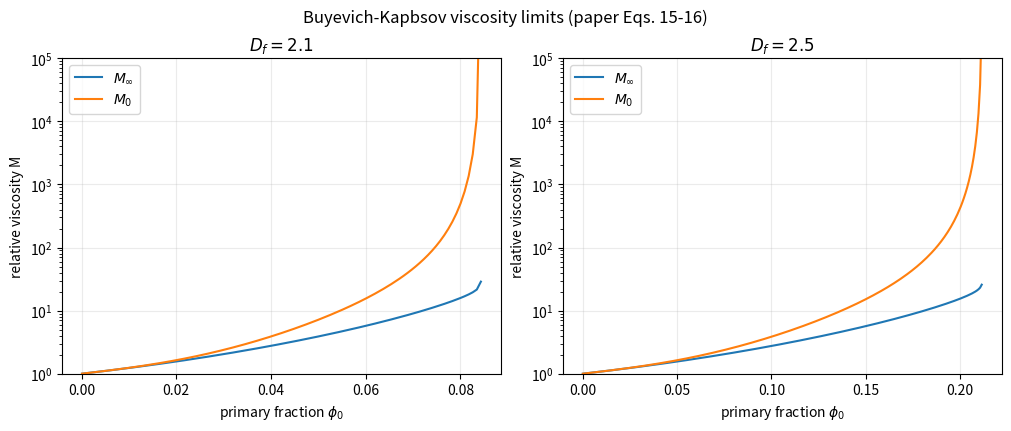
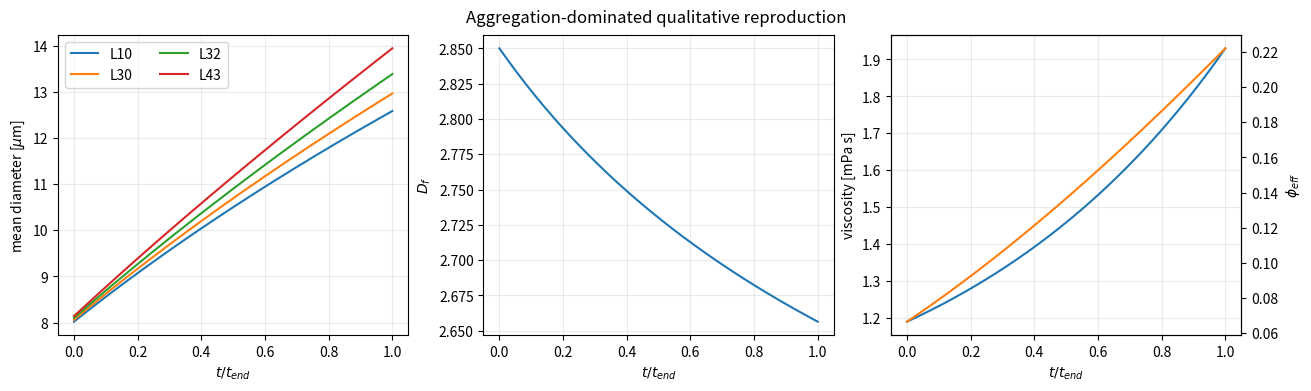
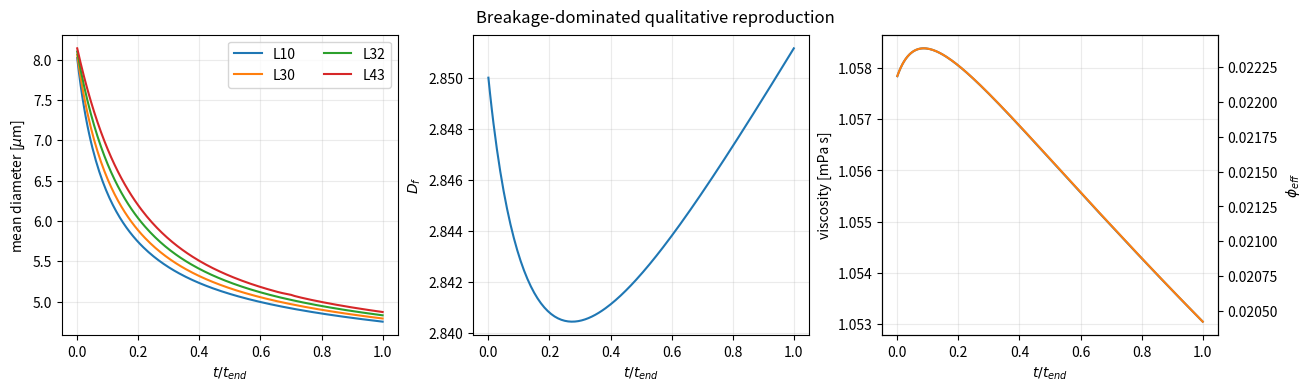
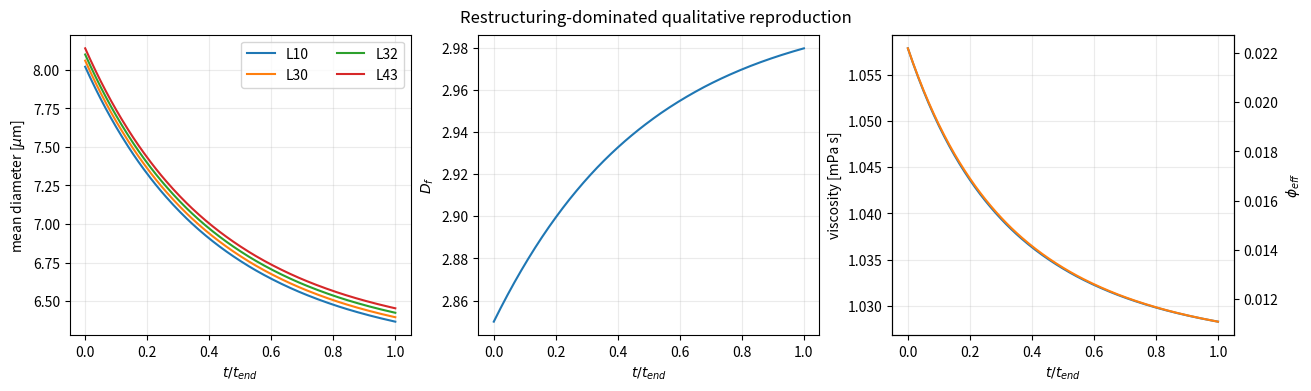

Recreate these plots in Python, in order.
"""Mechanistic reproduction of Baldyga et al. (2008).

This is a zero-dimensional, mass-conservative sectional population balance.
It reproduces the mechanisms and qualitative trends in Figs. 3--6; it is not
an exact digitisation because the paper omits several fitted constants.
"""

from __future__ import annotations

import argparse
from dataclasses import dataclass, replace
from pathlib import Path

import matplotlib.pyplot as plt
import numpy as np
from scipy.integrate import solve_ivp


@dataclass(frozen=True)
class Config:
    n_bins: int = 56
    n_min: float = 1.0e5
    n_max: float = 2.0e10
    r0: float = 0.02e-6
    phi0: float = 0.018
    phi_star: float = 0.67
    df0: float = 2.85
    df_agg: float = 1.8
    df_shear: float = 3.0
    mu_liquid: float = 1.0e-3
    temperature: float = 298.15
    shear_rate: float = 2.0e4
    agg_scale: float = 0.0
    break_scale: float = 0.0
    shear_compact: float = 0.0
    agg_restructure: float = 1.0
    break_restructure: float = 2.0
    n_critical: float = 2.0e8
    t_end: float = 1.0


def relative_viscosity_limits(phi: np.ndarray, phi_star: float = 0.67):
    """Buyevich--Kapbsov limits, paper equations (15) and (16)."""
    phi = np.asarray(phi, dtype=float)
    # The correlations diverge at close packing; stay on their physical side.
    p = np.clip(phi, 0.0, phi_star * (1.0 - 1e-9))
    x = p / phi_star
    base = (1.0 - p) ** (-2.5)
    series_inf = sum(x ** (j / 3.0) / j for j in range(1, 7))
    m_inf = base - 2.0 * (np.log(1.0 - x ** (1.0 / 3.0)) + series_inf)
    series_0 = sum((1.0 + j) * x**j for j in range(3))
    m_0 = base + 1.3 * ((1.0 - x) ** (-2.0) - series_0)
    return m_0, m_inf


def relative_viscosity(phi, pe, phi_star: float = 0.67):
    """Paper equation (17)."""
    m0, minf = relative_viscosity_limits(phi, phi_star)
    return (m0 + minf * pe) / (1.0 + pe)


class SectionalPBM:
    """Log-grid fixed-pivot PBM for aggregation and equal binary breakage."""

    def __init__(self, cfg: Config):
        self.c = cfg
        self.mass = np.geomspace(cfg.n_min, cfg.n_max, cfg.n_bins)
        self.logm = np.log(self.mass)
        self._agg_map = [[self._map(m1 + m2) for m2 in self.mass] for m1 in self.mass]
        self._half_map = [self._map(m / 2.0) for m in self.mass]

    def _map(self, target):
        """Return two pivot indices and weights conserving primary-particle mass."""
        if target <= self.mass[0]:
            return (0, 0, 1.0, 0.0)
        if target >= self.mass[-1]:
            return (self.c.n_bins - 1, self.c.n_bins - 1, 1.0, 0.0)
        hi = int(np.searchsorted(self.mass, target))
        lo = hi - 1
        whi = (target - self.mass[lo]) / (self.mass[hi] - self.mass[lo])
        return lo, hi, 1.0 - whi, whi

    def initial(self):
        # Narrow lognormal distribution centred on an 8 micrometre aggregate.
        n0 = (8.0e-6 / (2.0 * self.c.r0)) ** self.c.df0
        c = np.exp(-0.5 * ((self.logm - np.log(n0)) / 0.20) ** 2)
        c /= np.dot(c, self.mass)  # total primary-particle mass = 1
        return np.r_[c, self.c.df0]

    def radius(self, df):
        return self.c.r0 * self.mass ** (1.0 / df)

    def rhs(self, _t, y):
        c = np.maximum(y[:-1], 0.0)
        df = float(np.clip(y[-1], 1.55, 3.0))
        dc = np.zeros_like(c)
        r = self.radius(df)

        agg_events = 0.0
        if self.c.agg_scale:
            # Dimensionless form of the orthokinetic part of eq. (21).
            rr = (r[:, None] + r[None, :]) / (2.0 * self.c.r0)
            kernel = self.c.agg_scale * rr**3 / np.max(rr**3)
            for i in range(self.c.n_bins):
                for j in range(i, self.c.n_bins):
                    rate = kernel[i, j] * c[i] * c[j] * (0.5 if i == j else 1.0)
                    if rate == 0.0:
                        continue
                    dc[i] -= rate
                    dc[j] -= rate
                    lo, hi, wlo, whi = self._agg_map[i][j]
                    dc[lo] += rate * wlo
                    dc[hi] += rate * whi
                    agg_events += rate

        break_events = 0.0
        if self.c.break_scale:
            # Smooth sectional counterpart of the threshold law in eq. (25).
            gamma = self.c.break_scale * np.maximum((self.mass / self.c.n_critical) ** 0.55 - 1.0, 0.0)
            for i, rate_i in enumerate(gamma * c):
                if rate_i == 0.0:
                    continue
                dc[i] -= rate_i
                lo, hi, wlo, whi = self._half_map[i]
                dc[lo] += 2.0 * rate_i * wlo
                dc[hi] += 2.0 * rate_i * whi
                break_events += rate_i

        number = max(np.sum(c), 1e-30)
        agg_freq = agg_events / number
        break_freq = break_events / number
        mean_r = float(np.dot(c, r) / number)
        denom = 3.0 * np.log(max(mean_r / (2.0 * self.c.r0), 1.000001)) + 2.0 * np.log(2.0)
        df_break = 3.0 * (df * np.log(max(mean_r / self.c.r0, 1.000001)) - np.log(2.0)) / denom
        ddf = (
            self.c.shear_compact * (self.c.df_shear - df)
            + self.c.agg_restructure * agg_freq * (self.c.df_agg - df)
            + self.c.break_restructure * break_freq * (df_break - df)
        )
        return np.r_[dc, ddf]

    def observables(self, sol):
        c = np.maximum(sol.y[:-1], 0.0)
        df = np.clip(sol.y[-1], 1.55, 3.0)
        # Correct tiny integration drift before evaluating normalized moments.
        c /= np.sum(c * self.mass[:, None], axis=0)
        radii = self.c.r0 * self.mass[:, None] ** (1.0 / df[None, :])
        diam = 2.0 * radii
        moments = {q: np.sum(c * diam**q, axis=0) for q in (0, 1, 2, 3, 4)}
        sizes = {
            "L10": moments[1] / moments[0],
            "L30": (moments[3] / moments[0]) ** (1.0 / 3.0),
            "L32": moments[3] / moments[2],
            "L43": moments[4] / moments[3],
        }
        phi_eff = self.c.phi0 * np.sum(c * self.mass[:, None] ** (3.0 / df[None, :]), axis=0)
        mean_a = np.sum(c * radii, axis=0) / np.sum(c, axis=0)
        kb = 1.380649e-23
        d_inf = kb * self.c.temperature / (6.0 * np.pi * self.c.mu_liquid * mean_a)
        chi = np.maximum(1.0 - phi_eff / self.c.phi_star, 1e-4) ** -2
        pe = self.c.shear_rate * mean_a**2 * chi / d_inf
        mu = self.c.mu_liquid * relative_viscosity(phi_eff, pe, self.c.phi_star)
        return sizes, df, phi_eff, mu, c


def run_case(cfg: Config):
    model = SectionalPBM(cfg)
    t = np.linspace(0.0, cfg.t_end, 181)
    sol = solve_ivp(model.rhs, (0.0, cfg.t_end), model.initial(), t_eval=t,
                    method="BDF", rtol=3e-6, atol=1e-12)
    if not sol.success:
        raise RuntimeError(sol.message)
    return model, sol, model.observables(sol)


def plot_viscosity(outdir: Path):
    fig, axes = plt.subplots(1, 2, figsize=(10, 4.2), constrained_layout=True)
    phi0 = np.linspace(1e-4, 0.30, 350)
    for ax, df in zip(axes, (2.1, 2.5)):
        # Fig. 3 does not state aggregate R; 0.2 um gives a readable demonstration.
        phi = phi0 * (0.2e-6 / 0.02e-6) ** (3.0 - df)
        m0, minf = relative_viscosity_limits(phi)
        invalid = phi >= 0.67
        m0 = np.where(invalid, np.nan, m0)
        minf = np.where(invalid, np.nan, minf)
        ax.semilogy(phi0, minf, label=r"$M_\infty$")
        ax.semilogy(phi0, m0, label=r"$M_0$")
        ax.set(title=fr"$D_f={df}$", xlabel=r"primary fraction $\phi_0$", ylabel="relative viscosity M")
        ax.set_ylim(1, 1e5); ax.grid(alpha=.25); ax.legend()
    fig.suptitle("Buyevich-Kapbsov viscosity limits (paper Eqs. 15-16)")
    fig.savefig(outdir / "fig3_viscosity_limits.png", dpi=180)
    plt.close(fig)


def plot_scenarios(outdir: Path):
    base = Config()
    cases = {
        "aggregation": replace(base, phi0=0.030, agg_scale=2.0e10, break_scale=0.12, shear_compact=0.06),
        "breakage": replace(base, phi0=0.010, break_scale=10.0, shear_compact=0.15, n_critical=1e6),
        "restructuring": replace(base, phi0=0.010, shear_compact=2.0),
    }
    summary = []
    for name, cfg in cases.items():
        model, sol, (sizes, df, phi, mu, c) = run_case(cfg)
        fig, axes = plt.subplots(1, 3, figsize=(13, 3.8), constrained_layout=True)
        for label, values in sizes.items():
            axes[0].plot(sol.t / cfg.t_end, values * 1e6, label=label)
        axes[0].set(xlabel=r"$t/t_{end}$", ylabel=r"mean diameter [$\mu$m]"); axes[0].legend(ncol=2)
        axes[1].plot(sol.t / cfg.t_end, df); axes[1].set(xlabel=r"$t/t_{end}$", ylabel=r"$D_f$")
        axes[2].plot(sol.t / cfg.t_end, mu * 1e3, label=r"$\mu$")
        ax2 = axes[2].twinx(); ax2.plot(sol.t / cfg.t_end, phi, "C1", label=r"$\phi_{eff}$")
        axes[2].set(xlabel=r"$t/t_{end}$", ylabel="viscosity [mPa s]"); ax2.set_ylabel(r"$\phi_{eff}$")
        axes[0].grid(alpha=.25); axes[1].grid(alpha=.25); axes[2].grid(alpha=.25)
        fig.suptitle(name.capitalize() + "-dominated qualitative reproduction")
        fig.savefig(outdir / f"scenario_{name}.png", dpi=180); plt.close(fig)
        summary.append((name, np.dot(c[:, 0], model.mass), np.dot(c[:, -1], model.mass), sizes["L43"][0], sizes["L43"][-1], df[0], df[-1], phi[0], phi[-1], mu[0], mu[-1]))
    return summary


def main():
    parser = argparse.ArgumentParser()
    parser.add_argument("--output", type=Path, default=Path("output"))
    args = parser.parse_args()
    args.output.mkdir(parents=True, exist_ok=True)
    plot_viscosity(args.output)
    summary = plot_scenarios(args.output)
    print("case mass0 mass1 L43_0[m] L43_1[m] Df0 Df1 phi0 phi1 mu0[Pa.s] mu1[Pa.s]")
    for row in summary:
        print(row[0], *(f"{x:.6g}" for x in row[1:]))


if __name__ == "__main__":
    main()
